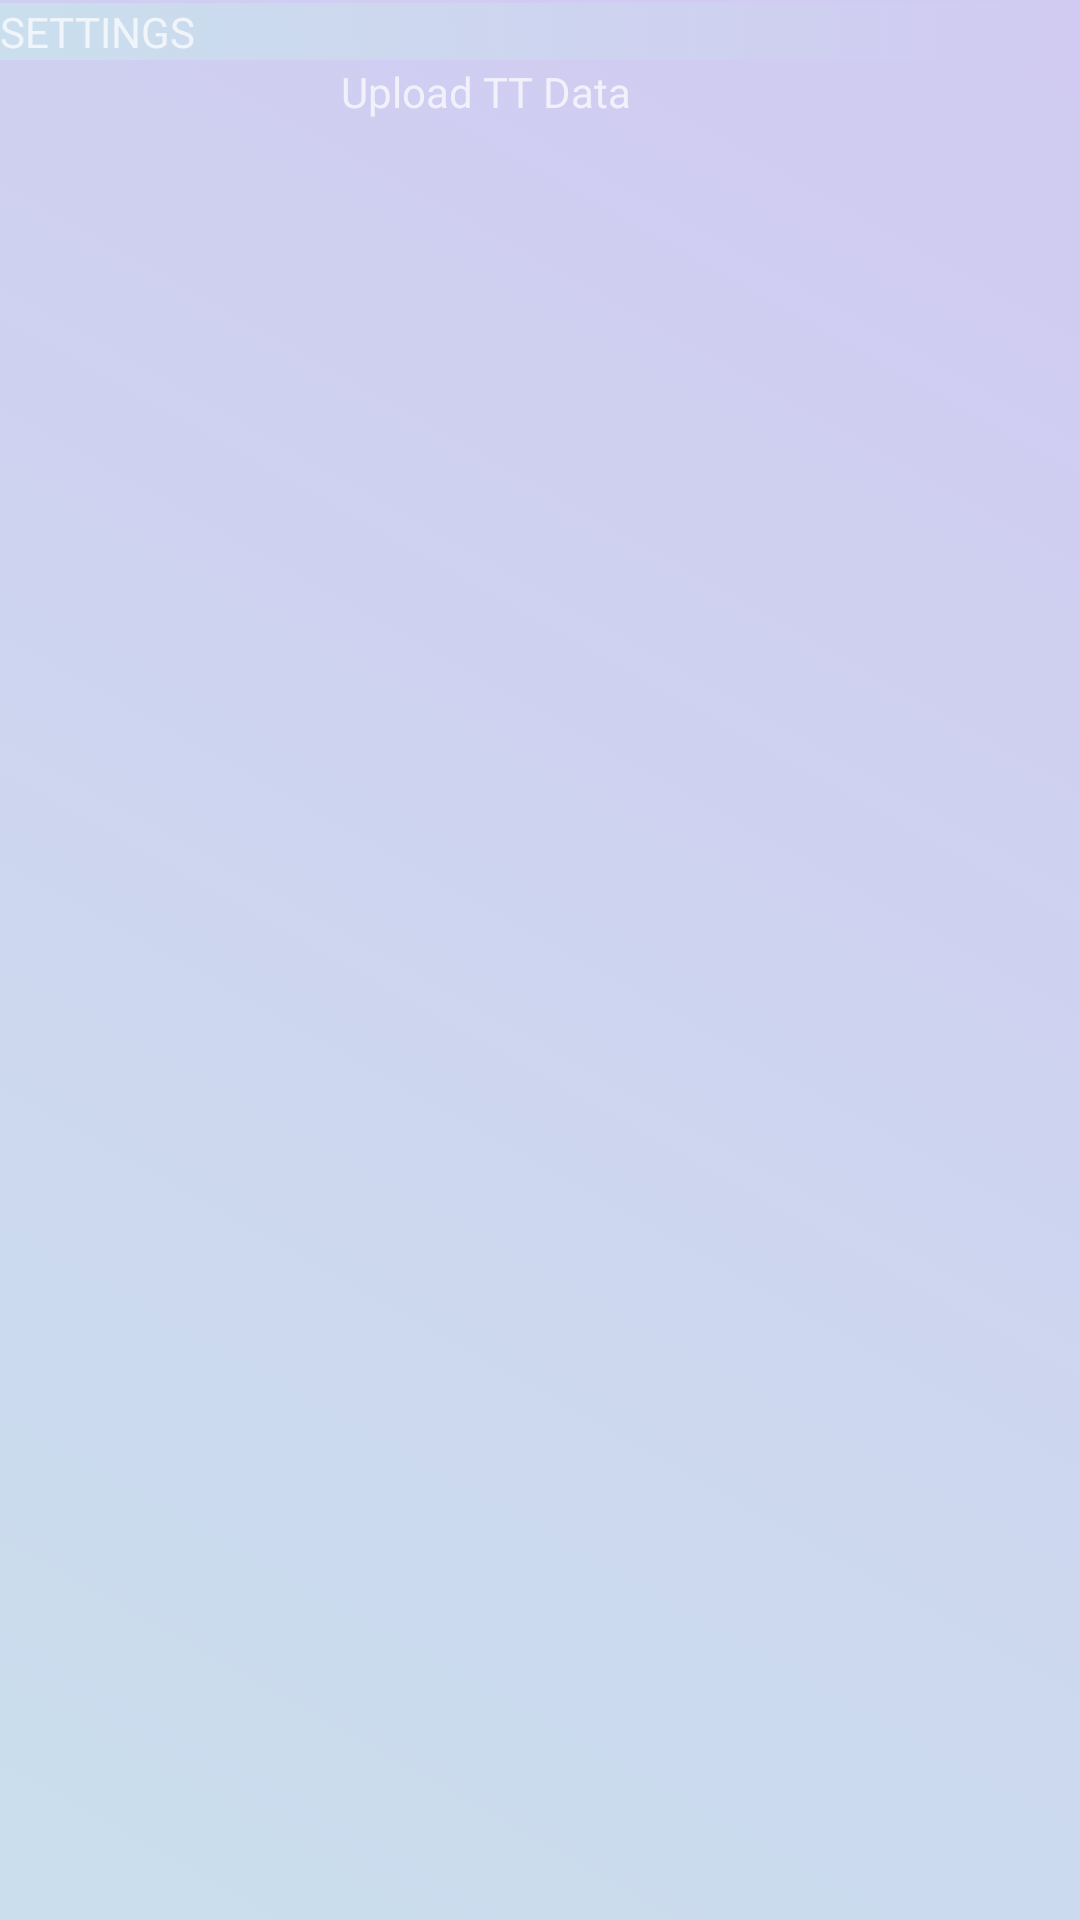

Reconstruct the res/layout file that produces this screen, plus the resources it refers to.
<!-- AndroidManifest.xml: application theme Theme.Design.NoActionBar -->
<!-- res/layout/fragment_settings.xml -->
<?xml version="1.0" encoding="utf-8"?>
<androidx.constraintlayout.widget.ConstraintLayout xmlns:android="http://schemas.android.com/apk/res/android"
    xmlns:app="http://schemas.android.com/apk/res-auto"
    xmlns:tools="http://schemas.android.com/tools"
    android:id="@+id/setting_framelayout"
    android:layout_width="match_parent"
    android:layout_height="match_parent"
    android:background="@drawable/login_bg"
    tools:context=".SettingsFragment">

    
    <TextView
        android:id="@+id/textView14"
        android:layout_width="match_parent"
        android:layout_height="wrap_content"
        android:background="@drawable/login_bg"
        android:text="SETTINGS"
        app:layout_constraintBottom_toTopOf="@+id/setting_uploadttdata"
        app:layout_constraintEnd_toEndOf="parent"
        app:layout_constraintStart_toStartOf="parent"
        app:layout_constraintTop_toTopOf="parent" />

    <TextView
        android:id="@+id/setting_uploadttdata"
        android:layout_width="133dp"
        android:layout_height="87dp"
        android:layout_marginBottom="532dp"
        android:text="Upload TT Data"
        app:layout_constraintBottom_toBottomOf="parent"
        app:layout_constraintEnd_toEndOf="parent"
        app:layout_constraintStart_toStartOf="parent" />

</androidx.constraintlayout.widget.ConstraintLayout>
<!-- resources referenced by this layout -->
<resources>
  <!-- drawable login_bg (drawable) -->
  <?xml version="1.0" encoding="utf-8"?>
  <selector xmlns:android="http://schemas.android.com/apk/res/android">
      <item>
          <shape android:shape="rectangle">
              <gradient android:startColor="#CADFED"
                  android:endColor="#D1CAF2"
                  android:angle="45" />
  
          </shape>
      </item>
  </selector>
</resources>
